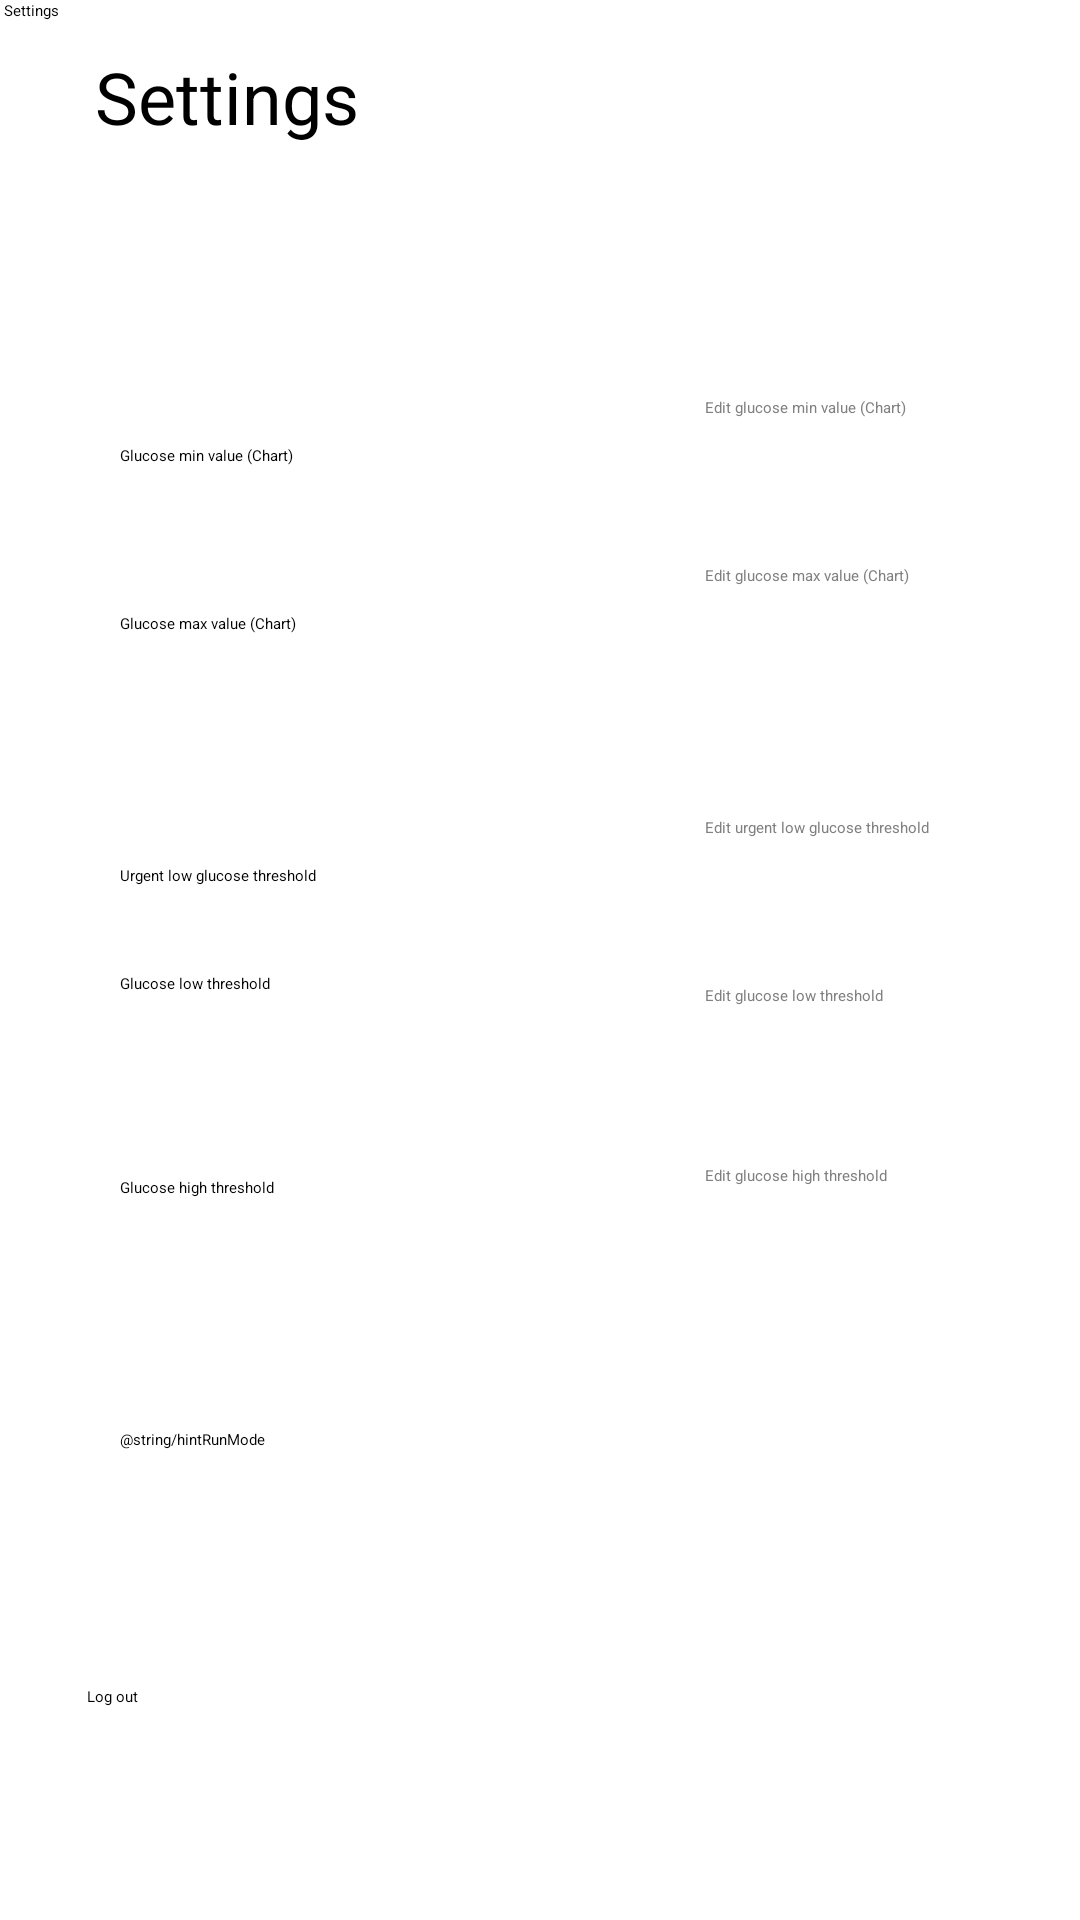

Write the Android layout XML for this screen, with the resource values it uses.
<!-- AndroidManifest.xml: application theme Theme.CGMFollower -->
<!-- res/layout/activity_application_settings.xml -->
<?xml version="1.0" encoding="utf-8"?>
<androidx.constraintlayout.widget.ConstraintLayout xmlns:android="http://schemas.android.com/apk/res/android"
    xmlns:app="http://schemas.android.com/apk/res-auto"
    xmlns:tools="http://schemas.android.com/tools"
    android:layout_width="match_parent"
    android:layout_height="match_parent"
    tools:context="ionut.andras.community.cgm.follower.ApplicationSettingsActivity">

    <androidx.appcompat.widget.Toolbar
        android:id="@+id/applicationSettingsActivityActionToolbar"
        android:layout_width="match_parent"
        android:layout_height="?attr/actionBarSize"
        android:elevation="1sp"
        android:theme="@style/ToolbarStyle"
        android:contentDescription="@string/applicationsSettingsTitleText"
        android:autofillHints="@string/applicationsSettingsTitleText"
        app:layout_constraintTop_toTopOf="parent"
        app:popupTheme="@style/ToolbarStyle"
        app:title=" ">
        <TextView
            android:layout_width="wrap_content"
            android:layout_height="wrap_content"
            android:text="@string/applicationsSettingsTitleText"
            android:contentDescription="@string/applicationsSettingsTitleText"
            android:labelFor="@id/applicationSettingsActivityActionToolbar"
            />
    </androidx.appcompat.widget.Toolbar>

    <androidx.appcompat.widget.SwitchCompat
        android:id="@+id/autoCancelNotifications"
        android:layout_width="wrap_content"
        android:layout_height="wrap_content"
        android:layout_marginTop="12dp"
        android:text="@string/autoCancelNotifications"
        app:layout_constraintEnd_toEndOf="parent"
        app:layout_constraintHorizontal_bias="0.526"
        app:layout_constraintStart_toStartOf="parent"
        app:layout_constraintTop_toBottomOf="@+id/settingsViewTitle" />

    <androidx.appcompat.widget.SwitchCompat
        android:id="@+id/disableNotifications"
        android:layout_width="324dp"
        android:layout_height="wrap_content"
        android:layout_marginTop="0dp"
        android:text="@string/disableNotifications"
        app:layout_constraintEnd_toEndOf="parent"
        app:layout_constraintHorizontal_bias="0.521"
        app:layout_constraintStart_toStartOf="parent"
        app:layout_constraintTop_toBottomOf="@+id/autoCancelNotifications" />

    <TextView
        android:id="@+id/settingsViewTitle"
        android:layout_width="wrap_content"
        android:layout_height="wrap_content"
        android:layout_marginTop="16dp"
        android:text="@string/applicationsSettingsTitleText"
        android:textSize="24sp"
        app:layout_constraintEnd_toEndOf="parent"
        app:layout_constraintHorizontal_bias="0.117"
        app:layout_constraintStart_toStartOf="parent"
        app:layout_constraintTop_toTopOf="parent" />

    <TextView
        android:id="@+id/minDisplayableGlucoseValueText"
        android:layout_width="wrap_content"
        android:layout_height="24dp"
        android:layout_marginStart="40dp"
        android:layout_marginTop="88dp"
        android:text="@string/hintGlucoseMinValueChart"
        app:layout_constraintEnd_toStartOf="@+id/minDisplayableGlucoseValue"
        app:layout_constraintHorizontal_bias="0.0"
        app:layout_constraintStart_toStartOf="parent"
        app:layout_constraintTop_toBottomOf="@+id/autoCancelNotifications" />

    <EditText
        android:id="@+id/maxDisplayableGlucoseValue"
        android:layout_width="93dp"
        android:layout_height="48dp"
        android:layout_marginTop="8dp"
        android:layout_marginEnd="32dp"
        android:autofillHints="@string/hintEditGlucoseMaxValueChart"
        android:ems="10"
        android:hint="@string/hintEditGlucoseMaxValueChart"
        android:inputType="none"
        android:textColorHint="#808080"
        app:layout_constraintEnd_toEndOf="parent"
        app:layout_constraintTop_toBottomOf="@+id/minDisplayableGlucoseValue" />

    <EditText
        android:id="@+id/glucoseHighThresholdValue"
        android:layout_width="93dp"
        android:layout_height="48dp"
        android:layout_marginTop="12dp"
        android:layout_marginEnd="32dp"
        android:autofillHints="@string/hintEditGlucoseHighThreshold"
        android:ems="10"
        android:hint="@string/hintEditGlucoseHighThreshold"
        android:inputType="none"
        android:textColorHint="#808080"
        app:layout_constraintEnd_toEndOf="parent"
        app:layout_constraintTop_toBottomOf="@+id/glucoseLowThresholdValue" />

    <EditText
        android:id="@+id/minDisplayableGlucoseValue"
        android:layout_width="93dp"
        android:layout_height="48dp"
        android:layout_marginTop="72dp"
        android:layout_marginEnd="32dp"
        android:autofillHints="@string/hintEditGlucoseMinValueChart"
        android:ems="10"
        android:hint="@string/hintEditGlucoseMinValueChart"
        android:inputType="none"
        android:textColorHint="#808080"
        app:layout_constraintEnd_toEndOf="parent"
        app:layout_constraintTop_toBottomOf="@+id/autoCancelNotifications" />

    <TextView
        android:id="@+id/glucoseLowThresholdText"
        android:layout_width="wrap_content"
        android:layout_height="24dp"
        android:layout_marginStart="40dp"
        android:layout_marginTop="12dp"
        android:text="@string/hintGlucoseLowThreshold"
        app:layout_constraintStart_toStartOf="parent"
        app:layout_constraintTop_toBottomOf="@+id/glucoseUrgentLowThresholdText" />

    <EditText
        android:id="@+id/glucoseUrgentLowThresholdValue"
        android:layout_width="93dp"
        android:layout_height="48dp"
        android:layout_marginTop="36dp"
        android:layout_marginEnd="32dp"
        android:autofillHints="@string/hintEditGlucoseUrgentLowThreshold"
        android:ems="10"
        android:hint="@string/hintEditGlucoseUrgentLowThreshold"
        android:inputType="none"
        android:textColorHint="#808080"
        app:layout_constraintEnd_toEndOf="parent"
        app:layout_constraintTop_toBottomOf="@+id/maxDisplayableGlucoseValue" />

    <EditText
        android:id="@+id/glucoseLowThresholdValue"
        android:layout_width="93dp"
        android:layout_height="48dp"
        android:layout_marginTop="8dp"
        android:layout_marginEnd="32dp"
        android:autofillHints="@string/hintEditGlucoseLowThreshold"
        android:ems="10"
        android:hint="@string/hintEditGlucoseLowThreshold"
        android:inputType="none"
        android:textColorHint="#808080"
        app:layout_constraintEnd_toEndOf="parent"
        app:layout_constraintTop_toBottomOf="@+id/glucoseUrgentLowThresholdValue" />

    <TextView
        android:id="@+id/glucoseHighThresholdText"
        android:layout_width="wrap_content"
        android:layout_height="24dp"
        android:layout_marginStart="40dp"
        android:layout_marginTop="44dp"
        android:text="@string/hintGlucoseHighThreshold"
        app:layout_constraintStart_toStartOf="parent"
        app:layout_constraintTop_toBottomOf="@+id/glucoseLowThresholdText" />

    <TextView
        android:id="@+id/glucoseUrgentLowThresholdText"
        android:layout_width="wrap_content"
        android:layout_height="24dp"
        android:layout_marginStart="40dp"
        android:layout_marginTop="60dp"
        android:text="@string/hintGlucoseUrgentLowThreshold"
        app:layout_constraintStart_toStartOf="parent"
        app:layout_constraintTop_toBottomOf="@+id/maxDisplayableGlucoseValueText" />

    <TextView
        android:id="@+id/maxDisplayableGlucoseValueText"
        android:layout_width="wrap_content"
        android:layout_height="24dp"
        android:layout_marginStart="40dp"
        android:layout_marginTop="32dp"
        android:text="@string/hintGlucoseMaxValueChart"
        app:layout_constraintEnd_toStartOf="@+id/maxDisplayableGlucoseValue"
        app:layout_constraintHorizontal_bias="0.0"
        app:layout_constraintStart_toStartOf="parent"
        app:layout_constraintTop_toBottomOf="@+id/minDisplayableGlucoseValueText" />

    <TextView
        android:id="@+id/runModeLabelText"
        android:layout_width="wrap_content"
        android:layout_height="24dp"
        android:layout_marginStart="40dp"
        android:layout_marginTop="60dp"
        android:text="@string/hintRunMode"
        app:layout_constraintHorizontal_bias="0.0"
        app:layout_constraintStart_toStartOf="parent"
        app:layout_constraintTop_toBottomOf="@+id/glucoseHighThresholdText" />

    <TextView
        android:id="@+id/runModeValueText"
        android:layout_width="wrap_content"
        android:layout_height="24dp"
        android:layout_marginTop="40dp"
        android:layout_marginEnd="40dp"
        android:text=""
        android:textAlignment="viewEnd"
        app:layout_constraintEnd_toEndOf="parent"
        app:layout_constraintTop_toBottomOf="@+id/glucoseHighThresholdValue" />

    <androidx.appcompat.widget.SwitchCompat
        android:id="@+id/enableDebugMode"
        android:layout_width="324dp"
        android:layout_height="wrap_content"
        android:layout_marginBottom="32dp"
        android:text="@string/enableDebugMode"
        app:layout_constraintBottom_toTopOf="@+id/btnSettingsLogout"
        app:layout_constraintEnd_toEndOf="parent"
        app:layout_constraintHorizontal_bias="0.579"
        app:layout_constraintStart_toStartOf="parent" />

    <Button
        android:id="@+id/btnSettingsLogout"
        android:layout_width="325dp"
        android:layout_height="48sp"
        android:layout_marginBottom="30dp"
        android:text="@string/logoutTitleText"
        app:layout_constraintBottom_toBottomOf="parent"
        app:layout_constraintEnd_toEndOf="@+id/glucoseHighThresholdValue"
        app:layout_constraintHorizontal_bias="0.3"
        app:layout_constraintStart_toStartOf="@+id/glucoseHighThresholdText" />
</androidx.constraintlayout.widget.ConstraintLayout>
<!-- resources referenced by this layout -->
<resources>
  <string name="applicationsSettingsTitleText">Settings</string>
  <string name="autoCancelNotifications">Auto cancel notifications for HarmonyOS Lite</string>
  <string name="disableNotifications">Disable notifications</string>
  <string name="hintEditGlucoseHighThreshold">Edit glucose high threshold</string>
  <string name="hintEditGlucoseLowThreshold">Edit glucose low threshold</string>
  <string name="hintEditGlucoseMaxValueChart">Edit glucose max value (Chart)</string>
  <string name="hintEditGlucoseMinValueChart">Edit glucose min value (Chart)</string>
  <string name="hintEditGlucoseUrgentLowThreshold">Edit urgent low glucose threshold</string>
  <string name="hintGlucoseHighThreshold">Glucose high threshold</string>
  <string name="hintGlucoseLowThreshold">Glucose low threshold</string>
  <string name="hintGlucoseMaxValueChart">Glucose max value (Chart)</string>
  <string name="hintGlucoseMinValueChart">Glucose min value (Chart)</string>
  <string name="hintGlucoseUrgentLowThreshold">Urgent low glucose threshold</string>
  <string name="logoutTitleText">Log out</string>
  <style name="ToolbarStyle" parent="Widget.AppCompat.Toolbar">
          <item name="android:maxHeight">25sp</item>
          <item name="android:background">@color/black</item>
          <item name="android:textColor">@color/white</item>
          <item name="android:textSize">20sp</item>
          <item name="android:textStyle">bold</item>
          <item name="android:gravity">center_vertical</item>
          <item name="android:textAppearance">@android:style/TextAppearance.Holo.Large</item>
      </style>
  <color name="black">#FF000000</color>
  <color name="white">#FFFFFFFF</color>
</resources>
